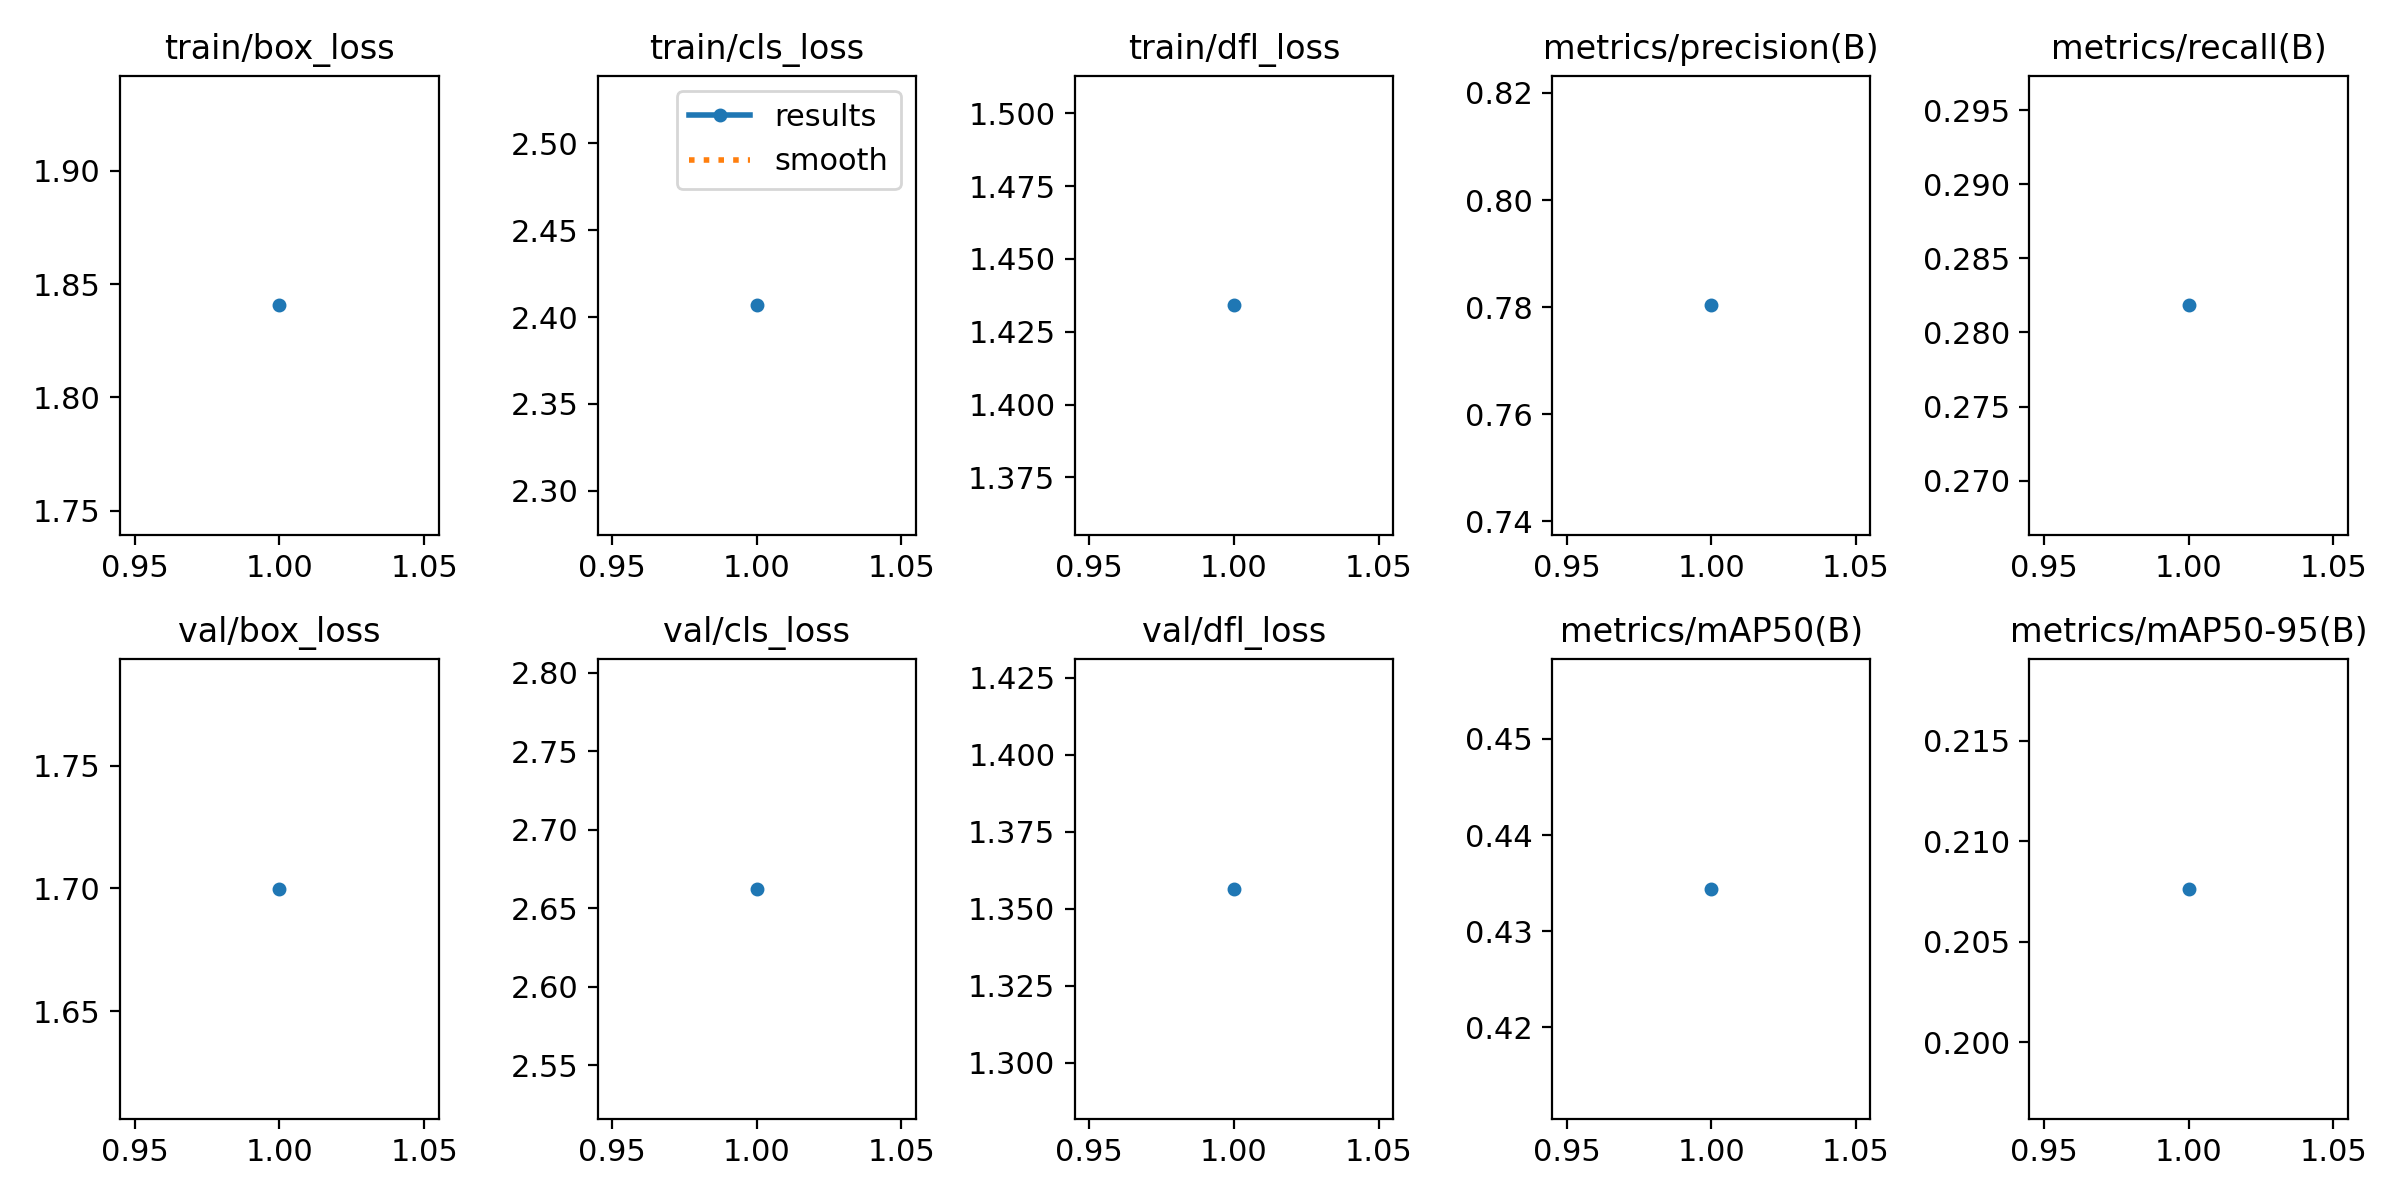

Source data for this figure (header and first rows):
epoch, time, train/box_loss, train/cls_loss, train/dfl_loss, metrics/precision(B), metrics/recall(B), metrics/mAP50(B), metrics/mAP50-95(B), val/box_loss, val/cls_loss, val/dfl_loss, lr/pg0, lr/pg1, lr/pg2
1, 1265, 1.841, 2.407, 1.434, 0.7803, 0.2818, 0.4344, 0.2076, 1.7, 2.662, 1.356, 0.0005487, 0.0005487, 0.0005487
